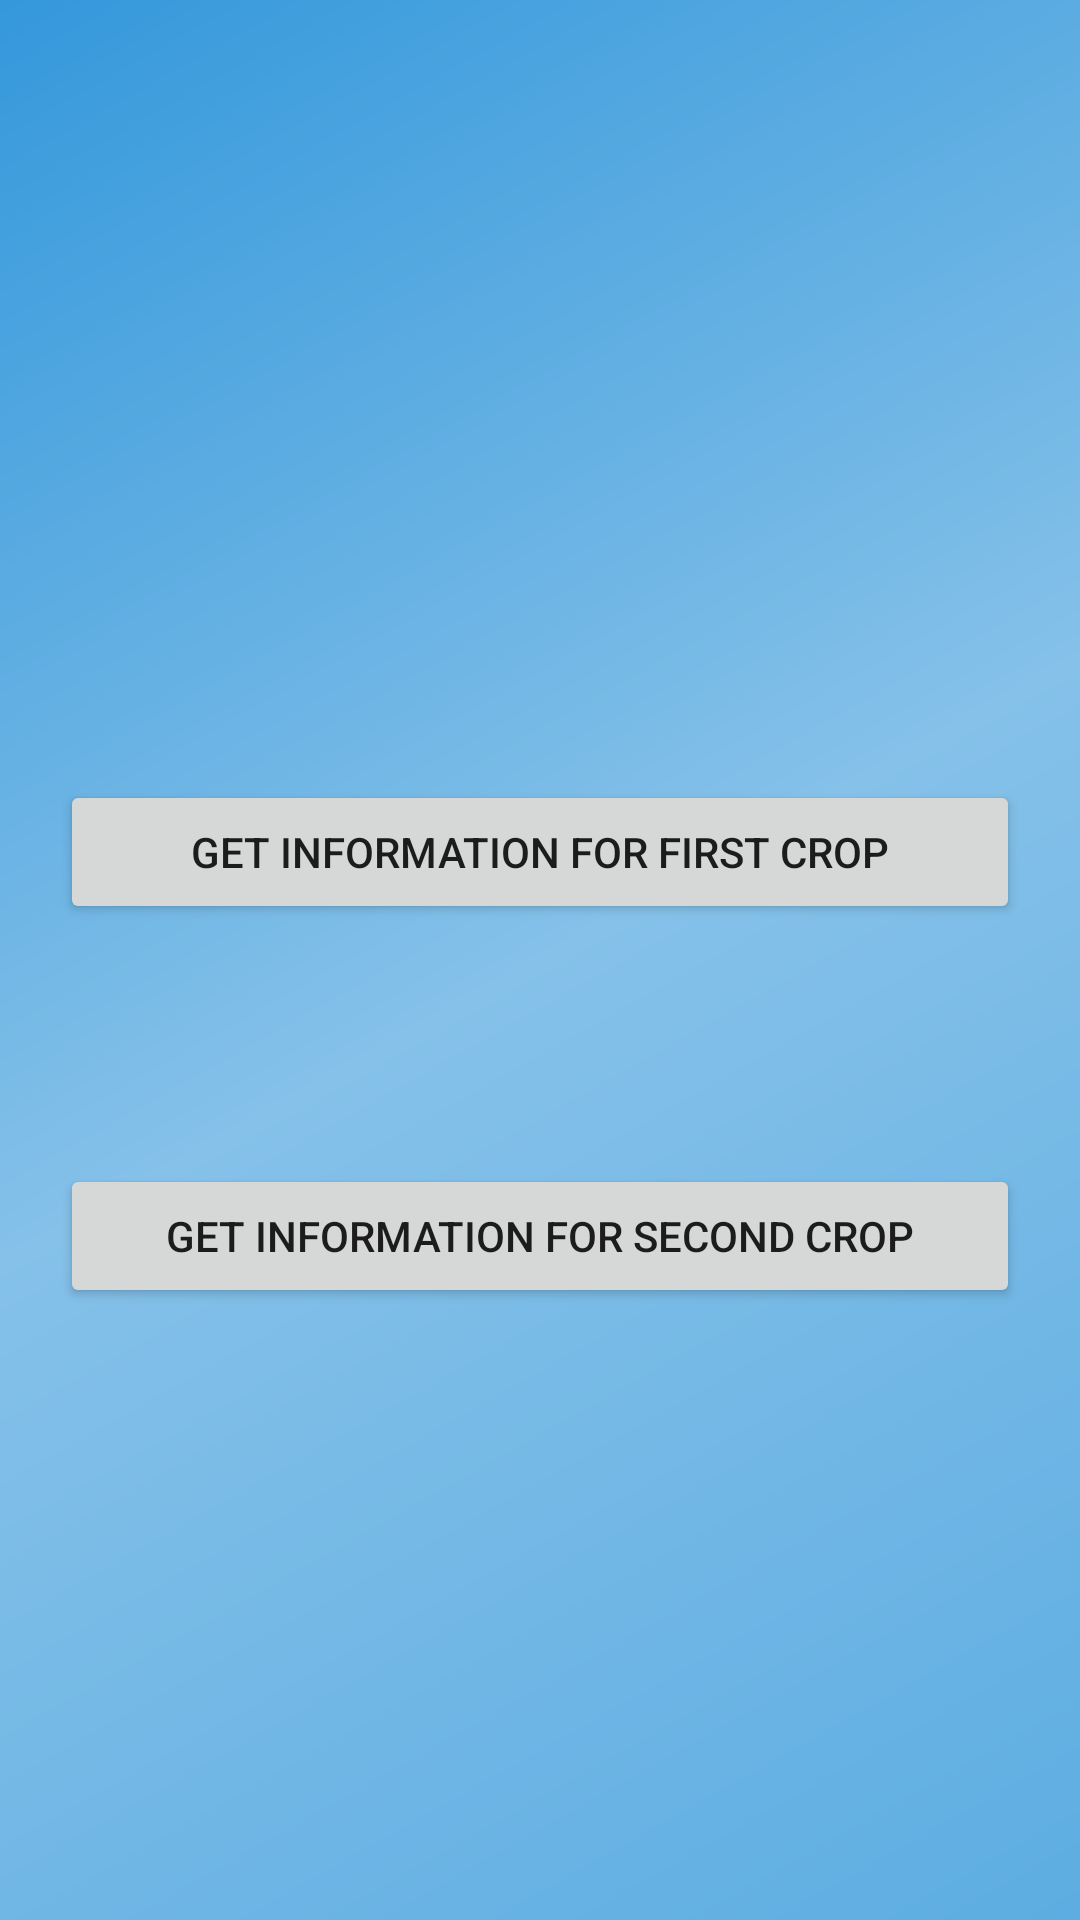

Layout XML and referenced resources for this Android screen:
<!-- AndroidManifest.xml: application theme Theme.CropPrediction -->
<!-- res/layout/activity_prediction.xml -->
<?xml version="1.0" encoding="utf-8"?>
<androidx.appcompat.widget.LinearLayoutCompat xmlns:android="http://schemas.android.com/apk/res/android"
    xmlns:app="http://schemas.android.com/apk/res-auto"
    xmlns:tools="http://schemas.android.com/tools"
    android:layout_width="match_parent"
    android:layout_height="match_parent"
    android:background="@drawable/backgradient"
    tools:context=".Prediction">

    <LinearLayout
        android:layout_width="match_parent"
        android:layout_height="match_parent"
        android:orientation="vertical">

        <TextView
            android:id="@+id/t1"
            android:layout_width="match_parent"
            android:layout_height="wrap_content"
            android:layout_marginStart="20dp"
            android:layout_marginTop="30dp"
            android:layout_marginEnd="20dp"
            android:gravity="center"
            android:textColor="@color/black"
            android:textSize="60sp" />

        <TextView
            android:id="@+id/t2"
            android:layout_width="match_parent"
            android:layout_height="wrap_content"
            android:layout_marginStart="20dp"
            android:layout_marginTop="40dp"
            android:layout_marginEnd="20dp"
            android:gravity="center"
            android:textColor="@color/black"
            android:textSize="60sp" />

        <Button
            android:id="@+id/button2"
            android:layout_width="match_parent"
            android:layout_height="wrap_content"
            android:layout_marginStart="20dp"
            android:layout_marginTop="30dp"
            android:layout_marginEnd="20dp"
            android:gravity="center"
            android:text="Get Information for first crop" />

        <Button
            android:id="@+id/button3"
            android:layout_width="match_parent"
            android:layout_height="wrap_content"
            android:layout_marginStart="20dp"
            android:layout_marginTop="80dp"
            android:layout_marginEnd="20dp"
            android:gravity="center"
            android:text="Get Information for second crop" />
    </LinearLayout>
</androidx.appcompat.widget.LinearLayoutCompat>
<!-- resources referenced by this layout -->
<resources>
  <color name="black">#FF000000</color>
  <!-- drawable backgradient (drawable) -->
  <?xml version="1.0" encoding="utf-8"?>
  
  <shape xmlns:android="http://schemas.android.com/apk/res/android">
  <gradient
      android:startColor="#5DADE2"
      android:centerColor="#85C1E9"
      android:endColor="#3498DB"
      android:angle="135"/>
  </shape>
  <style name="Theme.CropPrediction" parent="Theme.AppCompat.Light.NoActionBar">
          
          <item name="colorPrimary">@color/purple_500</item>
          <item name="colorPrimaryVariant">@color/purple_700</item>
          <item name="colorOnPrimary">@color/white</item>
          
          <item name="colorSecondary">@color/teal_200</item>
          <item name="colorSecondaryVariant">@color/teal_700</item>
          <item name="colorOnSecondary">@color/black</item>
          
          <item name="android:statusBarColor">?attr/colorPrimaryVariant</item>
          
      </style>
  <color name="purple_500">#FF6200EE</color>
  <color name="purple_700">#FF3700B3</color>
  <color name="white">#FFFFFFFF</color>
  <color name="teal_200">#FF03DAC5</color>
  <color name="teal_700">#FF018786</color>
</resources>
